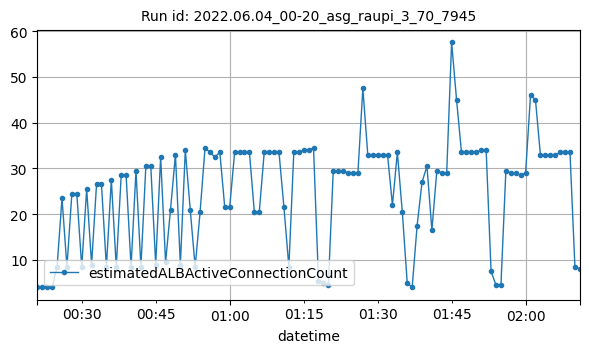

The table this chart was drawn from, first rows:
datetime, estimatedALBActiveConnectionCount
2022-06-04T00:21:00Z, 4
2022-06-04T00:22:00Z, 4
2022-06-04T00:23:00Z, 4
2022-06-04T00:24:00Z, 4
2022-06-04T00:25:00Z, 8.5
2022-06-04T00:26:00Z, 23.5
2022-06-04T00:27:00Z, 8.5
2022-06-04T00:28:00Z, 24.5
2022-06-04T00:29:00Z, 24.5
2022-06-04T00:30:00Z, 8.5
2022-06-04T00:31:00Z, 25.5
2022-06-04T00:32:00Z, 9
2022-06-04T00:33:00Z, 26.5
2022-06-04T00:34:00Z, 26.5
2022-06-04T00:35:00Z, 8.5
2022-06-04T00:36:00Z, 27.5
2022-06-04T00:37:00Z, 8.5
2022-06-04T00:38:00Z, 28.5
2022-06-04T00:39:00Z, 28.5
2022-06-04T00:40:00Z, 8.5
2022-06-04T00:41:00Z, 29.5
2022-06-04T00:42:00Z, 8.5
2022-06-04T00:43:00Z, 30.5
2022-06-04T00:44:00Z, 30.5
2022-06-04T00:45:00Z, 9
2022-06-04T00:46:00Z, 32.5
2022-06-04T00:47:00Z, 9.5
2022-06-04T00:48:00Z, 21
2022-06-04T00:49:00Z, 33
2022-06-04T00:50:00Z, 9
2022-06-04T00:51:00Z, 34
2022-06-04T00:52:00Z, 21
2022-06-04T00:53:00Z, 8.5
2022-06-04T00:54:00Z, 20.5
2022-06-04T00:55:00Z, 34.5
2022-06-04T00:56:00Z, 33.5
2022-06-04T00:57:00Z, 32.5
2022-06-04T00:58:00Z, 33.5
2022-06-04T00:59:00Z, 21.5
2022-06-04T01:00:00Z, 21.5
2022-06-04T01:01:00Z, 33.5
2022-06-04T01:02:00Z, 33.5
2022-06-04T01:03:00Z, 33.5
2022-06-04T01:04:00Z, 33.5
2022-06-04T01:05:00Z, 20.5
2022-06-04T01:06:00Z, 20.5
2022-06-04T01:07:00Z, 33.5
2022-06-04T01:08:00Z, 33.5
2022-06-04T01:09:00Z, 33.5
2022-06-04T01:10:00Z, 33.5
2022-06-04T01:11:00Z, 21.5
2022-06-04T01:12:00Z, 8.5
2022-06-04T01:13:00Z, 33.5
2022-06-04T01:14:00Z, 33.5
2022-06-04T01:15:00Z, 34
2022-06-04T01:16:00Z, 34
2022-06-04T01:17:00Z, 34.5
2022-06-04T01:18:00Z, 5.5
2022-06-04T01:19:00Z, 5
2022-06-04T01:20:00Z, 4.5
... 51 more rows
